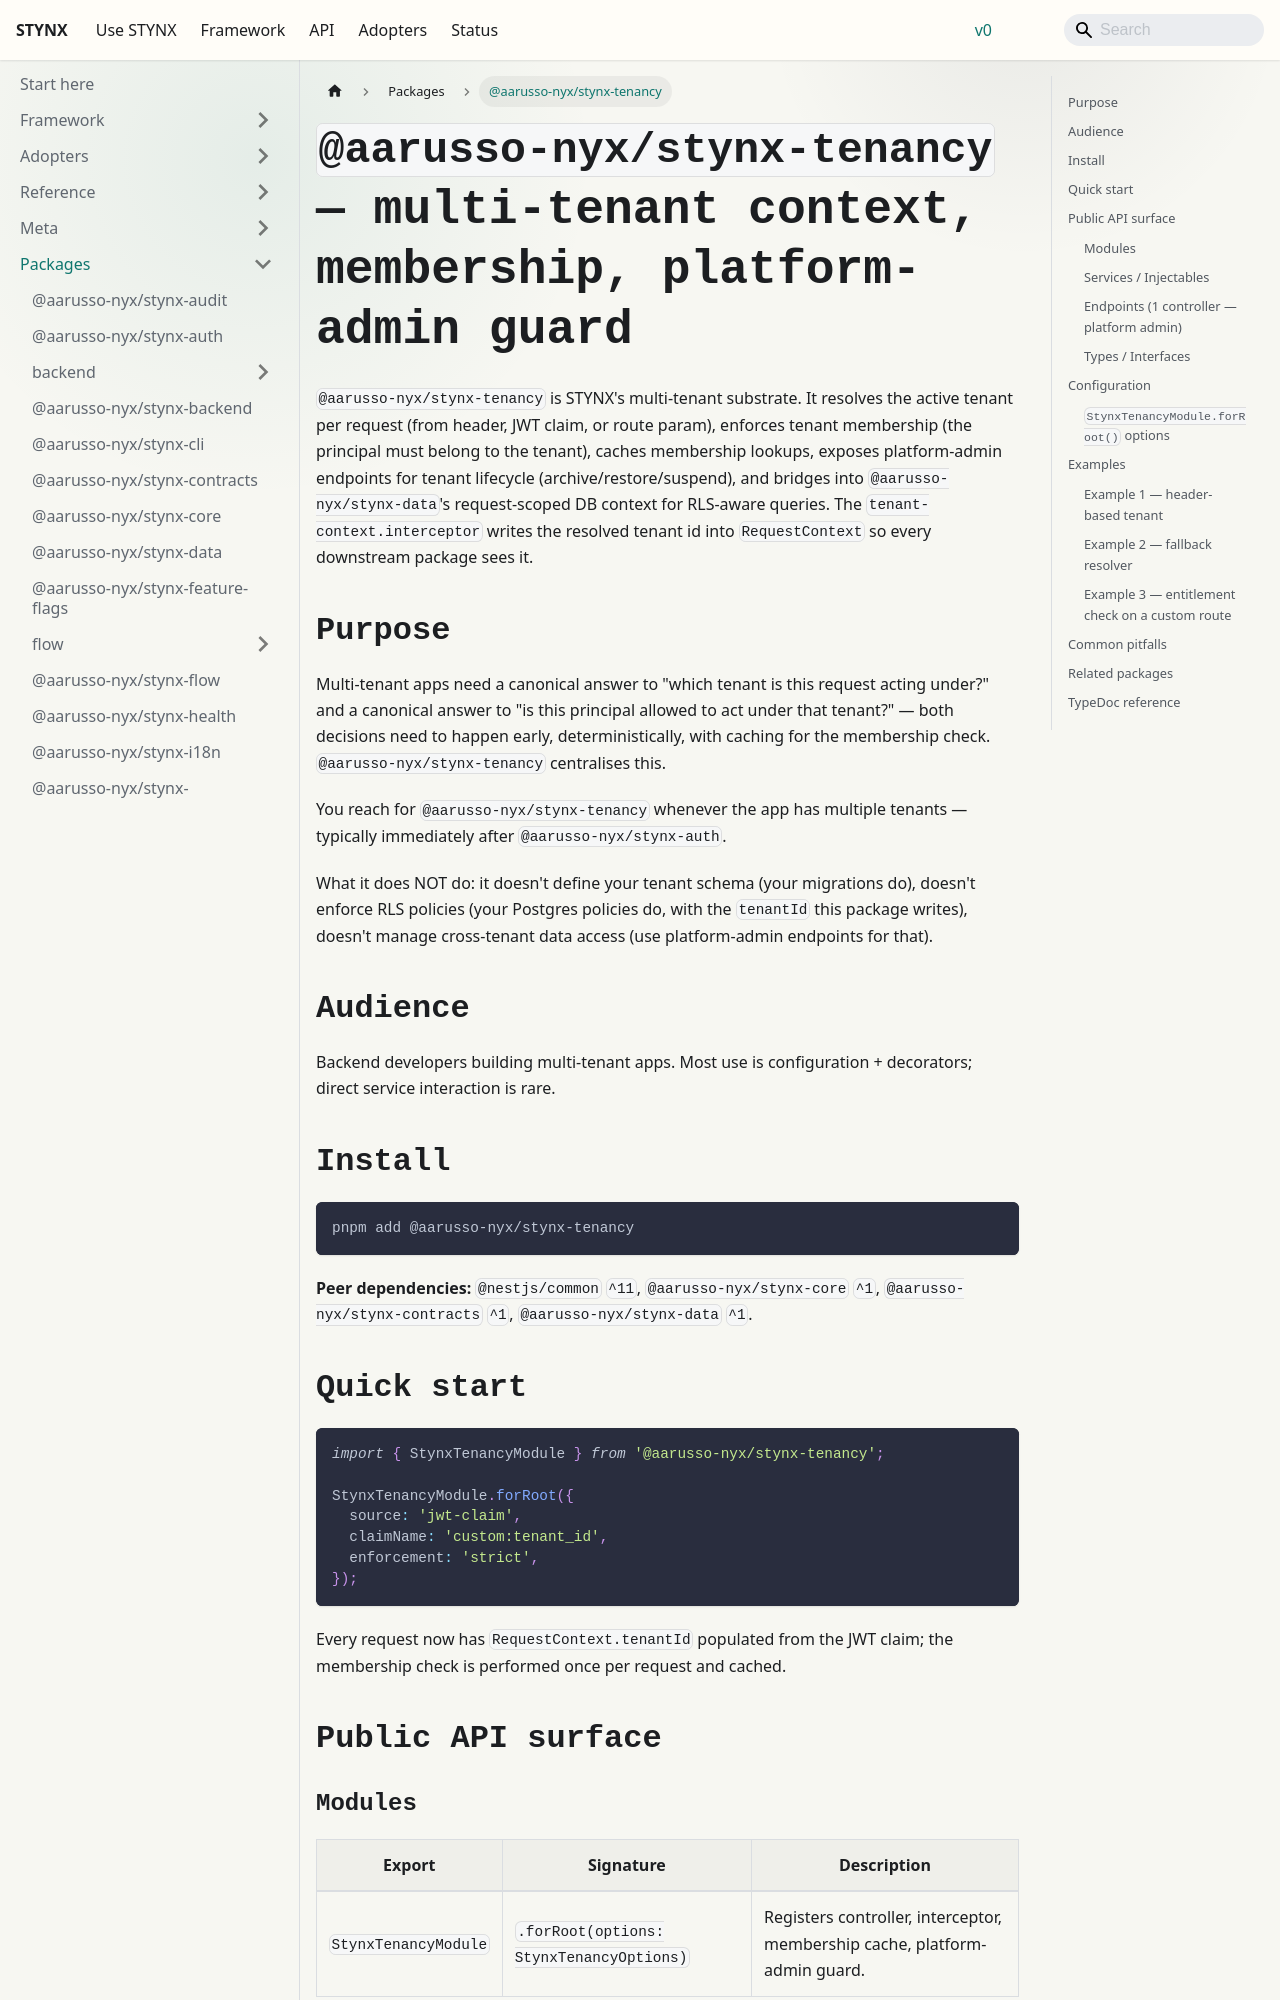

repository: aarusso-nyx/stynx · page: docs/packages/tenancy/index.html · generator: docusaurus

# `@aarusso-nyx/stynx-tenancy` — multi-tenant context, membership, platform-admin guard

`@aarusso-nyx/stynx-tenancy` is STYNX's multi-tenant substrate. It resolves the active tenant per request (from header, JWT claim, or route param), enforces tenant membership (the principal must belong to the tenant), caches membership lookups, exposes platform-admin endpoints for tenant lifecycle (archive/restore/suspend), and bridges into `@aarusso-nyx/stynx-data`'s request-scoped DB context for RLS-aware queries. The `tenant-context.interceptor` writes the resolved tenant id into `RequestContext` so every downstream package sees it.

## Purpose

Multi-tenant apps need a canonical answer to "which tenant is this request acting under?" and a canonical answer to "is this principal allowed to act under that tenant?" — both decisions need to happen early, deterministically, with caching for the membership check. `@aarusso-nyx/stynx-tenancy` centralises this.

You reach for `@aarusso-nyx/stynx-tenancy` whenever the app has multiple tenants — typically immediately after `@aarusso-nyx/stynx-auth`.

What it does NOT do: it doesn't define your tenant schema (your migrations do), doesn't enforce RLS policies (your Postgres policies do, with the `tenantId` this package writes), doesn't manage cross-tenant data access (use platform-admin endpoints for that).

## Audience

Backend developers building multi-tenant apps. Most use is configuration + decorators; direct service interaction is rare.

## Install

```bash
pnpm add @aarusso-nyx/stynx-tenancy
```

**Peer dependencies:** `@nestjs/common` `^11`, `@aarusso-nyx/stynx-core` `^1`, `@aarusso-nyx/stynx-contracts` `^1`, `@aarusso-nyx/stynx-data` `^1`.

## Quick start

```ts
import { StynxTenancyModule } from '@aarusso-nyx/stynx-tenancy';

StynxTenancyModule.forRoot({
  source: 'jwt-claim',
  claimName: 'custom:tenant_id',
  enforcement: 'strict',
});
```

Every request now has `RequestContext.tenantId` populated from the JWT claim; the membership check is performed once per request and cached.

## Public API surface

### Modules

| Export               | Signature                                | Description                                                                |
| -------------------- | ---------------------------------------- | -------------------------------------------------------------------------- |
| `StynxTenancyModule` | `.forRoot(options: StynxTenancyOptions)` | Registers controller, interceptor, membership cache, platform-admin guard. |
